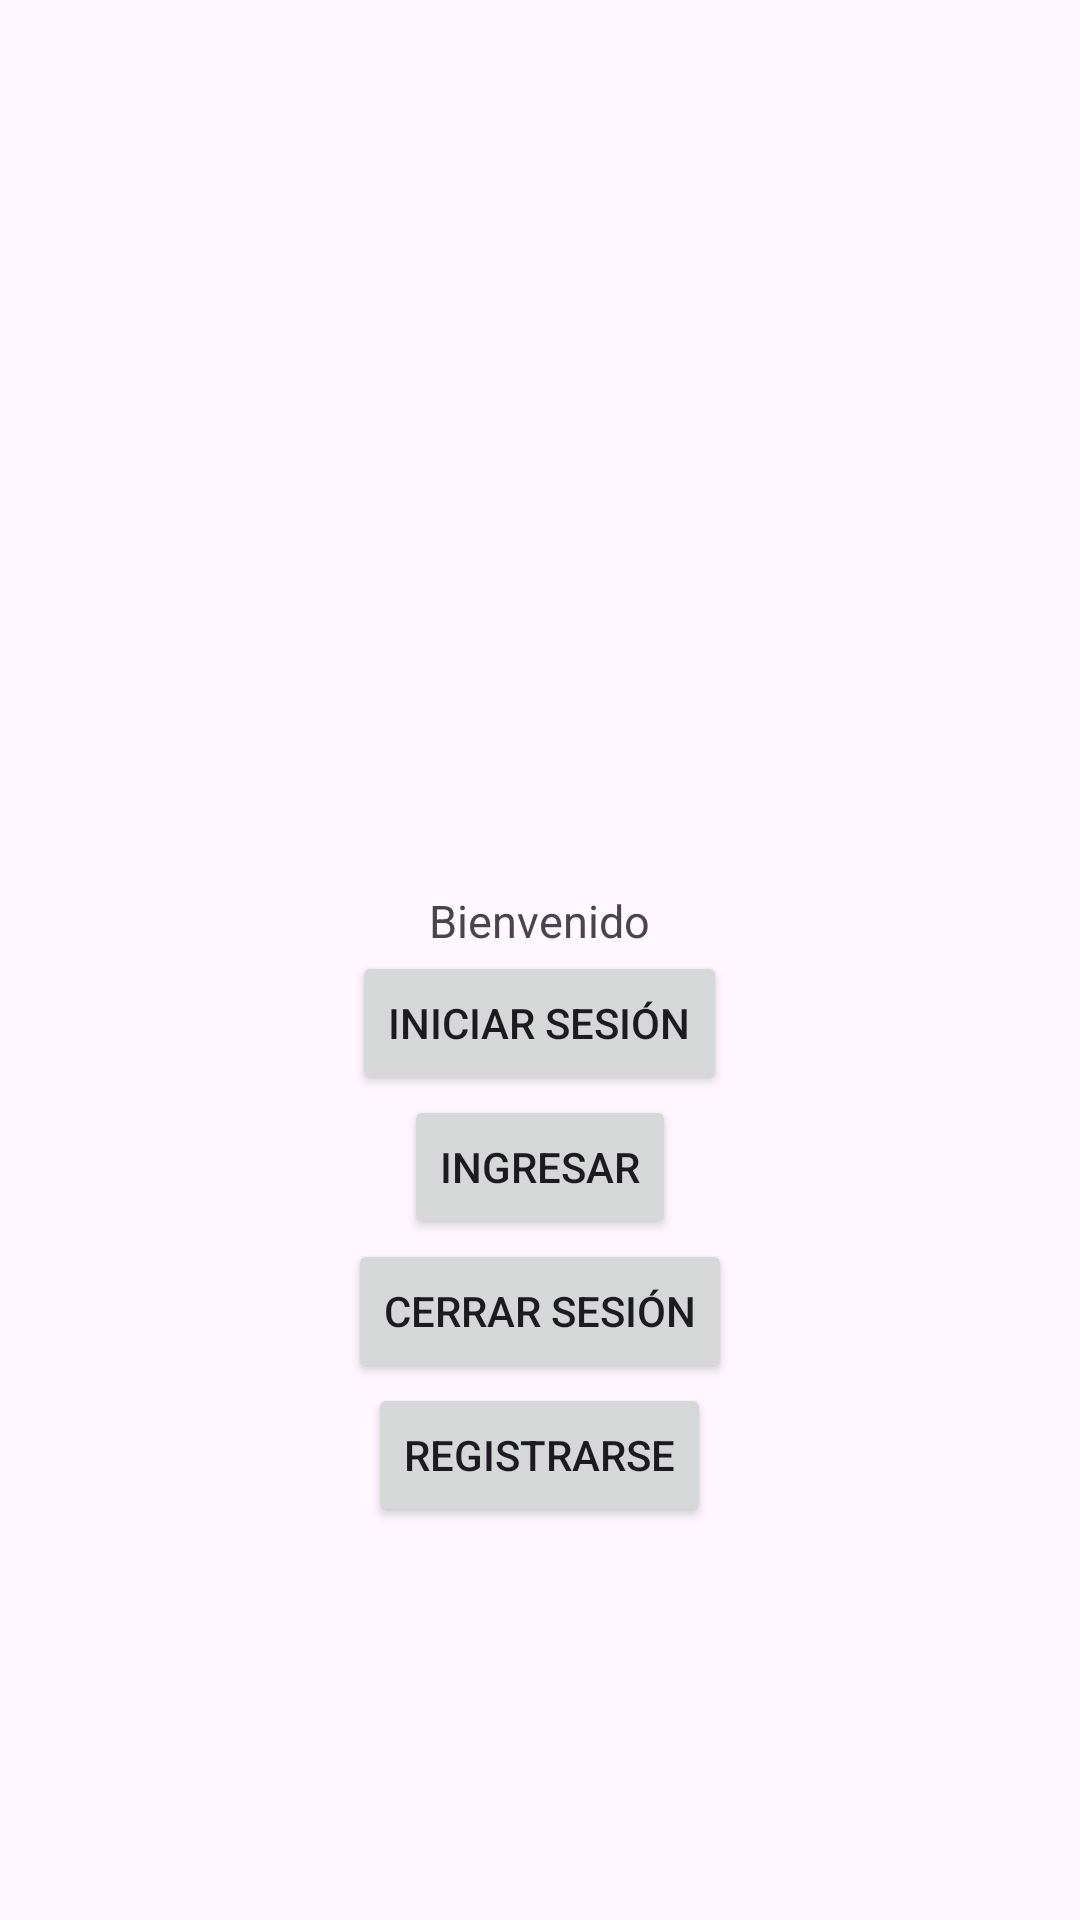

Produce the Android XML layout that renders to this screen, including the resource entries it uses.
<!-- AndroidManifest.xml: activity theme Theme.Lol2 -->
<!-- res/layout/activity_main.xml -->
<?xml version="1.0" encoding="utf-8"?>
<LinearLayout xmlns:android="http://schemas.android.com/apk/res/android"
    android:layout_width="match_parent"
    android:layout_height="match_parent"
    android:gravity="center"
    android:orientation="vertical">

    <ImageView
        android:id="@+id/logo_imagen"
        android:layout_width="150dp"
        android:layout_height="150dp"
        android:layout_marginBottom="16dp"
        android:contentDescription="Logo de la aplicación"
        android:src="@drawable/logo" />

    <TextView
        android:id="@+id/welcomeTextView"
        android:layout_width="wrap_content"
        android:layout_height="wrap_content"
        android:text="Bienvenido"
        android:textSize="15sp" />

    <Button
        android:id="@+id/loginButton"
        android:layout_width="wrap_content"
        android:layout_height="wrap_content"
        android:text="Iniciar sesión" />

    <Button
        android:id="@+id/ingresoButton"
        android:layout_width="wrap_content"
        android:layout_height="wrap_content"
        android:text="Ingresar" />

    <Button
        android:id="@+id/logoutButton"
        android:layout_width="wrap_content"
        android:layout_height="wrap_content"
        android:text="Cerrar sesión" />

    <Button
        android:id="@+id/registerButton"
        android:layout_width="wrap_content"
        android:layout_height="wrap_content"
        android:text="Registrarse" />


</LinearLayout>
<!-- resources referenced by this layout -->
<resources>
  <style name="Theme.Lol2" parent="android:Theme.Material.Light.NoActionBar" />
</resources>
